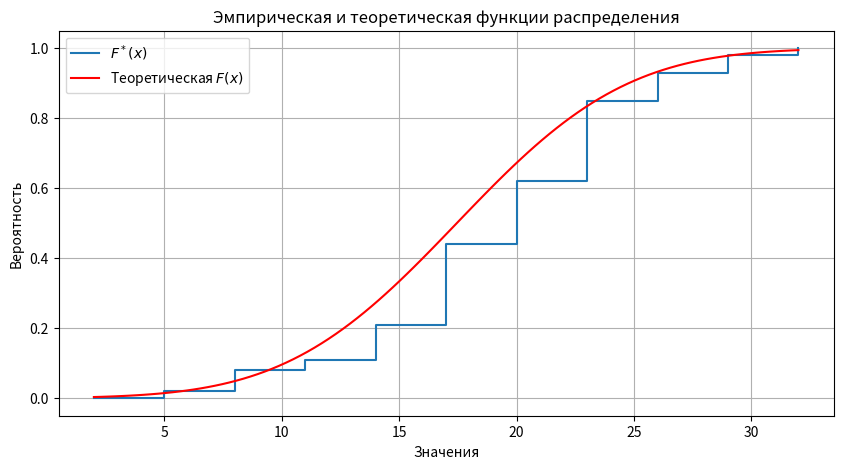

This chart was generated by the following Python code:
import numpy as np
import matplotlib.pyplot as plt
from scipy.stats import norm

# Данные из пункта 2
intervals = [(2, 5), (5, 8), (8, 11), (11, 14), (14, 17), 
             (17, 20), (20, 23), (23, 26), (26, 29), (29, 32)]

# Абсолютные частоты
n_i = [2, 6, 3, 10, 23, 18, 23, 8, 5, 2]

# Границы интервалов
bins = [a for a, b in intervals] + [32]  # [2, 5, 8, ..., 32]

# Вычисляем накопленные частоты
N_i = []
cum_sum = 0
for count in n_i:
    cum_sum += count
    N_i.append(cum_sum)

# Точки для построения (правильные размеры)
x_points = bins  # [2, 5, 8, ..., 32] - 11 точек
y_points = [0] + [N/100 for N in N_i]  # [0, 0.03, 0.08, ..., 1] - 11 точек



# Теоретическая плотность
x = np.linspace(2, 32, 100)



# Теоретическая функция
F_x = norm.cdf(x, loc=17.45, scale=5.71)

# Построение
plt.figure(figsize=(10, 5))
plt.step(x_points, y_points, where='post', label='$F^*(x)$')
plt.plot(x, F_x, 'r-', label='Теоретическая $F(x)$')
plt.title('Эмпирическая и теоретическая функции распределения')
plt.xlabel('Значения')
plt.ylabel('Вероятность')
plt.legend()
plt.grid()
plt.show()